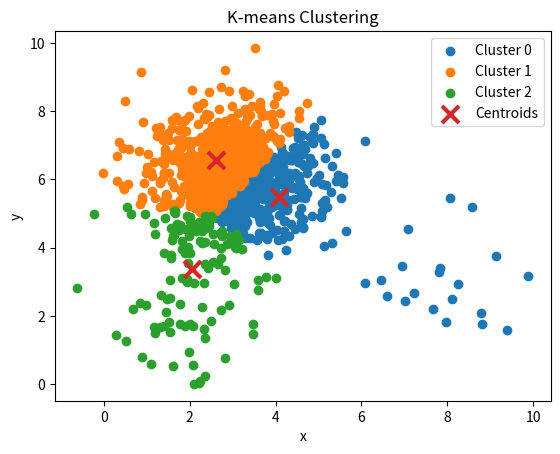

The matplotlib source for this figure:
import numpy as np
import matplotlib.pyplot as plt
np.random.seed(42)

# Parameters
n1 = 50
n2 = 20
n3 = 1000
Sigma = np.array([[1, 0],
                  [0, 1]])

means = np.array([
    [2, 2],
    [8, 3],
    [3, 6]
])

# Generate data
X1 = np.random.multivariate_normal(means[0], Sigma, n1)
X2 = np.random.multivariate_normal(means[1], Sigma, n2)
X3 = np.random.multivariate_normal(means[2], Sigma, n3)

# Combine dataset
X = np.vstack((X1, X2, X3))
def initialize_centroids(X, k):
    indices = np.random.choice(len(X), k, replace=False)
    return X[indices]


def assign_clusters(X, centroids):
    # Squared Euclidean distance
    distances = np.linalg.norm(X[:, None, :] - centroids[None, :, :], axis=2)
    return np.argmin(distances, axis=1)


def update_centroids(X, labels, k):
    centroids = np.zeros((k, X.shape[1]))
    for i in range(k):
        centroids[i] = X[labels == i].mean(axis=0)
    return centroids

def kmeans_em(X, k, max_iters=100, tol=1e-4):
    centroids = initialize_centroids(X, k)
    print("Initial centroids:")
    print(centroids)
    for i in range(max_iters):
        # E-step
        labels = assign_clusters(X, centroids)
        # M-step
        new_centroids = update_centroids(X, labels, k)
        # Convergence check
        if np.linalg.norm(new_centroids - centroids) < tol:
            print("Converged at iteration:", i)
            break

        centroids = new_centroids

    return centroids, labels

k = 3
centroids, labels = kmeans_em(X, k)

print("Final centroids:")
print(centroids)

plt.figure()

# Plot each cluster
for i in range(k):
    plt.scatter(
        X[labels == i, 0],
        X[labels == i, 1],
        label=f"Cluster {i}"
    )

# Plot centroids
plt.scatter(
    centroids[:, 0],
    centroids[:, 1],
    marker='x',
    s=150,
    linewidths=3,
    label='Centroids'
)

plt.xlabel("x")
plt.ylabel("y")
plt.title("K-means Clustering")
plt.legend()
plt.show()

"""
COMMENT:
Large clusters dominate the objective

Small clusters contribute very little to the total loss

-> K-means is strongly biased toward large clusters and can ignore or absorb small clusters when sizes are highly imbalanced.
"""
